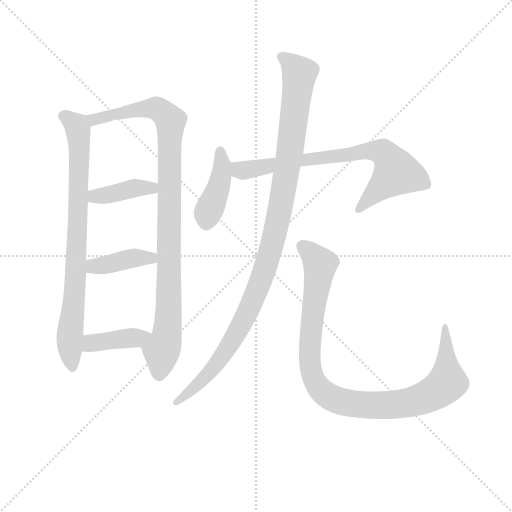
t = 0.00 s
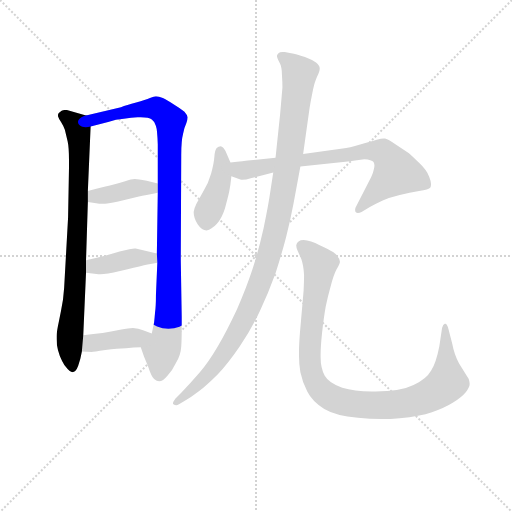
t = 1.49 s
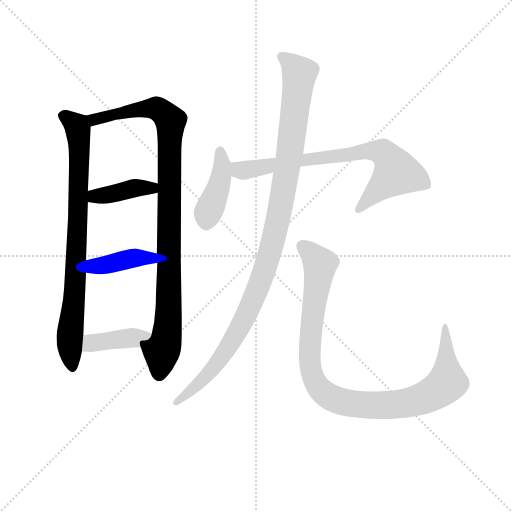
t = 2.98 s
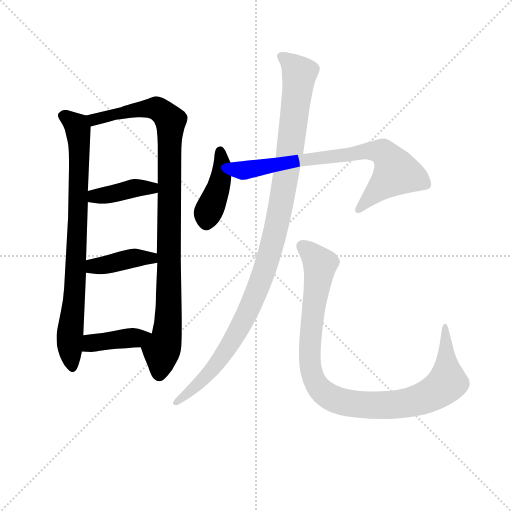
t = 4.47 s
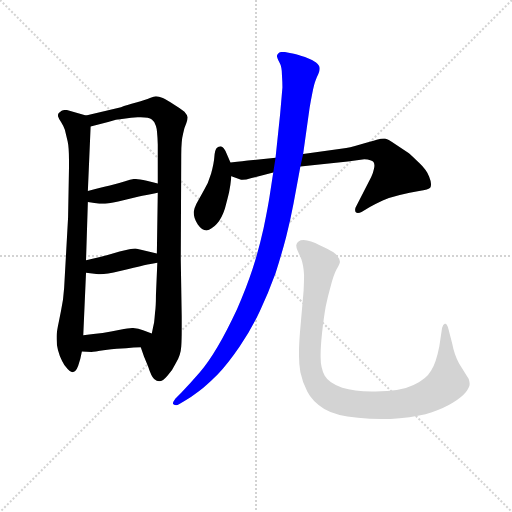
t = 5.96 s
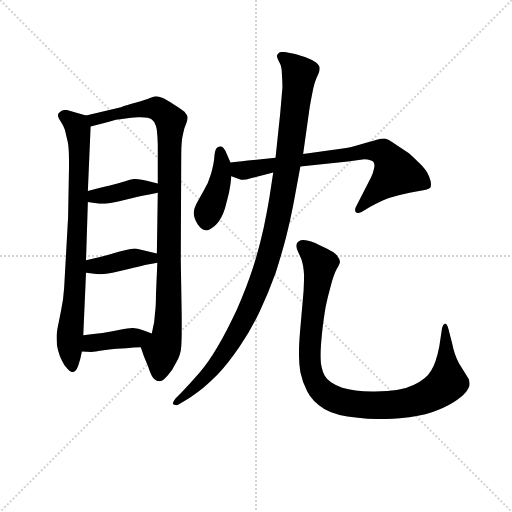
t = 7.45 s

The animated SVG that drew these frames (rendered in a browser with its animation timeline set to each time). Animation: 9 CSS @keyframes rules; one cycle of 7.45 s.

<svg version="1.1" viewBox="0 0 1024 1024" xmlns="http://www.w3.org/2000/svg">
  <g stroke="lightgray" stroke-dasharray="1,1" stroke-width="1" transform="scale(4, 4)">
    <line x1="0" y1="0" x2="256" y2="256"></line>
    <line x1="256" y1="0" x2="0" y2="256"></line>
    <line x1="128" y1="0" x2="128" y2="256"></line>
    <line x1="0" y1="128" x2="256" y2="128"></line>
  </g>
<g transform="scale(0.92, -0.92) translate(60, -900)">
   <style type="text/css">
    @keyframes keyframes0 {
      from {
       stroke: blue;
       stroke-dashoffset: 822;
       stroke-width: 128;
       }
       73% {
       animation-timing-function: step-end;
       stroke: blue;
       stroke-dashoffset: 0;
       stroke-width: 128;
       }
       to {
       stroke: black;
       stroke-width: 1024;
       }
       }
       #make-me-a-hanzi-animation-0 {
         animation: keyframes0 0.918945s both;
         animation-delay: 0.000000s;
         animation-timing-function: linear;
       }
    @keyframes keyframes1 {
      from {
       stroke: blue;
       stroke-dashoffset: 1000;
       stroke-width: 128;
       }
       76% {
       animation-timing-function: step-end;
       stroke: blue;
       stroke-dashoffset: 0;
       stroke-width: 128;
       }
       to {
       stroke: black;
       stroke-width: 1024;
       }
       }
       #make-me-a-hanzi-animation-1 {
         animation: keyframes1 1.063802s both;
         animation-delay: 0.918945s;
         animation-timing-function: linear;
       }
    @keyframes keyframes2 {
      from {
       stroke: blue;
       stroke-dashoffset: 397;
       stroke-width: 128;
       }
       56% {
       animation-timing-function: step-end;
       stroke: blue;
       stroke-dashoffset: 0;
       stroke-width: 128;
       }
       to {
       stroke: black;
       stroke-width: 1024;
       }
       }
       #make-me-a-hanzi-animation-2 {
         animation: keyframes2 0.573079s both;
         animation-delay: 1.982747s;
         animation-timing-function: linear;
       }
    @keyframes keyframes3 {
      from {
       stroke: blue;
       stroke-dashoffset: 403;
       stroke-width: 128;
       }
       57% {
       animation-timing-function: step-end;
       stroke: blue;
       stroke-dashoffset: 0;
       stroke-width: 128;
       }
       to {
       stroke: black;
       stroke-width: 1024;
       }
       }
       #make-me-a-hanzi-animation-3 {
         animation: keyframes3 0.577962s both;
         animation-delay: 2.555827s;
         animation-timing-function: linear;
       }
    @keyframes keyframes4 {
      from {
       stroke: blue;
       stroke-dashoffset: 402;
       stroke-width: 128;
       }
       57% {
       animation-timing-function: step-end;
       stroke: blue;
       stroke-dashoffset: 0;
       stroke-width: 128;
       }
       to {
       stroke: black;
       stroke-width: 1024;
       }
       }
       #make-me-a-hanzi-animation-4 {
         animation: keyframes4 0.577148s both;
         animation-delay: 3.133789s;
         animation-timing-function: linear;
       }
    @keyframes keyframes5 {
      from {
       stroke: blue;
       stroke-dashoffset: 419;
       stroke-width: 128;
       }
       58% {
       animation-timing-function: step-end;
       stroke: blue;
       stroke-dashoffset: 0;
       stroke-width: 128;
       }
       to {
       stroke: black;
       stroke-width: 1024;
       }
       }
       #make-me-a-hanzi-animation-5 {
         animation: keyframes5 0.590983s both;
         animation-delay: 3.710938s;
         animation-timing-function: linear;
       }
    @keyframes keyframes6 {
      from {
       stroke: blue;
       stroke-dashoffset: 756;
       stroke-width: 128;
       }
       71% {
       animation-timing-function: step-end;
       stroke: blue;
       stroke-dashoffset: 0;
       stroke-width: 128;
       }
       to {
       stroke: black;
       stroke-width: 1024;
       }
       }
       #make-me-a-hanzi-animation-6 {
         animation: keyframes6 0.865234s both;
         animation-delay: 4.301921s;
         animation-timing-function: linear;
       }
    @keyframes keyframes7 {
      from {
       stroke: blue;
       stroke-dashoffset: 1096;
       stroke-width: 128;
       }
       78% {
       animation-timing-function: step-end;
       stroke: blue;
       stroke-dashoffset: 0;
       stroke-width: 128;
       }
       to {
       stroke: black;
       stroke-width: 1024;
       }
       }
       #make-me-a-hanzi-animation-7 {
         animation: keyframes7 1.141927s both;
         animation-delay: 5.167155s;
         animation-timing-function: linear;
       }
    @keyframes keyframes8 {
      from {
       stroke: blue;
       stroke-dashoffset: 1004;
       stroke-width: 128;
       }
       77% {
       animation-timing-function: step-end;
       stroke: blue;
       stroke-dashoffset: 0;
       stroke-width: 128;
       }
       to {
       stroke: black;
       stroke-width: 1024;
       }
       }
       #make-me-a-hanzi-animation-8 {
         animation: keyframes8 1.067057s both;
         animation-delay: 6.309082s;
         animation-timing-function: linear;
       }
</style>
<path d="M 88.0 427.0 L 81.0 302.0 Q 80.0 274.0 77.0 249.0 Q 73.0 225.0 68.0 201.0 Q 63.0 178.0 63.0 169.0 L 63.0 163.0 Q 63.0 150.0 66.0 139.0 Q 69.0 127.0 75.0 115.0 Q 80.0 104.0 87.0 98.0 Q 93.0 91.0 97.0 91.0 Q 105.0 91.0 110.0 105.0 Q 115.0 119.0 118.0 136.0 L 121.0 171.0 L 127.0 307.0 L 127.0 334.0 L 131.0 461.0 L 131.0 485.0 L 137.0 625.0 C 138.0 646.0 138.0 646.0 127.0 649.0 L 85.0 661.0 L 82.0 661.0 Q 78.0 661.0 74.0 659.0 Q 69.0 656.0 67.0 653.0 Q 66.0 651.0 66.0 649.0 Q 66.0 647.0 67.0 645.0 Q 68.0 641.0 73.0 634.0 Q 78.0 626.0 81.0 618.0 L 87.0 593.0 Q 90.0 580.0 90.0 551.0 L 90.0 536.0 L 88.0 427.0 Z" fill="lightgray"></path> 
<path d="M 246.0 145.0 L 253.0 125.0 L 262.0 103.0 Q 269.0 81.0 275.0 76.0 Q 281.0 71.0 286.0 71.0 Q 294.0 71.0 304.0 83.0 Q 315.0 95.0 323.0 112.0 Q 333.0 129.0 334.0 147.0 Q 335.0 159.0 335.0 184.0 L 335.0 212.0 L 333.0 335.0 L 334.0 563.0 Q 334.0 594.0 338.0 609.0 Q 341.0 624.0 345.0 632.0 Q 348.0 640.0 348.0 645.0 Q 347.0 650.0 341.0 657.0 Q 333.0 664.0 318.0 673.0 Q 302.0 683.0 294.0 687.0 Q 285.0 691.0 279.0 691.0 Q 275.0 691.0 266.0 687.0 Q 257.0 683.0 236.0 677.0 Q 215.0 671.0 203.0 667.0 L 127.0 649.0 C 98.0 642.0 108.0 617.0 137.0 625.0 L 175.0 635.0 Q 192.0 641.0 209.0 642.0 Q 226.0 644.0 239.0 645.0 L 246.0 645.0 Q 264.0 645.0 270.0 640.0 Q 277.0 635.0 279.0 626.0 Q 282.0 618.0 283.0 586.0 L 283.0 501.0 L 283.0 481.0 L 281.0 349.0 L 282.0 329.0 L 279.0 258.0 Q 279.0 233.0 277.0 220.0 Q 276.0 207.0 275.0 199.0 Q 273.0 190.0 270.0 175.0 C 264.0 146.0 236.0 173.0 246.0 145.0 Z" fill="lightgray"></path> 
<path d="M 131.0 461.0 L 156.0 457.0 L 162.0 457.0 Q 174.0 457.0 197.0 462.0 L 242.0 473.0 Q 255.0 475.0 283.0 481.0 C 312.0 487.0 312.0 494.0 283.0 501.0 L 259.0 507.0 Q 239.0 511.0 233.0 511.0 Q 226.0 511.0 212.0 506.0 Q 197.0 501.0 179.0 497.0 Q 161.0 493.0 131.0 485.0 C 102.0 477.0 101.0 466.0 131.0 461.0 Z" fill="lightgray"></path> 
<path d="M 127.0 307.0 L 154.0 304.0 L 158.0 304.0 Q 171.0 304.0 201.0 311.0 Q 237.0 320.0 247.0 322.0 Q 257.0 325.0 282.0 329.0 C 312.0 334.0 310.0 342.0 281.0 349.0 L 235.0 360.0 L 233.0 360.0 Q 226.0 360.0 200.0 353.0 Q 171.0 344.0 127.0 334.0 C 98.0 327.0 97.0 310.0 127.0 307.0 Z" fill="lightgray"></path> 
<path d="M 118.0 136.0 L 139.0 135.0 Q 143.0 135.0 169.0 139.0 Q 196.0 143.0 214.0 143.0 Q 231.0 145.0 246.0 145.0 C 276.0 145.0 298.0 165.0 270.0 175.0 L 251.0 182.0 Q 241.0 186.0 229.0 187.0 Q 221.0 187.0 201.0 183.0 Q 181.0 179.0 163.0 176.0 Q 144.0 174.0 121.0 171.0 C 91.0 167.0 88.0 137.0 118.0 136.0 Z" fill="lightgray"></path> 
<path d="M 441.0 547.0 L 433.0 565.0 Q 427.0 581.0 420.0 582.0 Q 415.0 582.0 411.0 578.0 Q 407.0 573.0 406.0 559.0 Q 405.0 544.0 399.0 523.0 Q 393.0 502.0 383.0 486.0 L 367.0 457.0 Q 362.0 447.0 361.0 439.0 Q 361.0 425.0 370.0 412.0 Q 379.0 399.0 389.0 399.0 Q 400.0 401.0 411.0 413.0 Q 422.0 425.0 429.0 447.0 Q 435.0 469.0 438.0 482.0 Q 441.0 496.0 443.0 517.0 L 441.0 547.0 Z" fill="lightgray"></path> 
<path d="M 539.0 557.0 L 479.0 551.0 Q 473.0 550.0 441.0 547.0 C 411.0 544.0 415.0 528.0 443.0 517.0 L 464.0 509.0 L 467.0 509.0 Q 474.0 509.0 487.0 513.0 L 534.0 525.0 L 593.0 538.0 L 696.0 549.0 L 732.0 554.0 Q 748.0 553.0 752.0 548.0 Q 754.0 544.0 754.0 540.0 Q 754.0 537.0 753.0 533.0 Q 751.0 523.0 747.0 515.0 L 713.0 449.0 Q 712.0 446.0 712.0 444.0 Q 712.0 441.0 713.0 439.0 Q 715.0 437.0 718.0 437.0 Q 722.0 437.0 726.0 439.0 L 744.0 450.0 Q 757.0 457.0 772.0 464.0 Q 788.0 471.0 809.0 476.0 Q 831.0 482.0 851.0 485.0 Q 872.0 487.0 876.0 493.0 Q 877.0 496.0 877.0 500.0 Q 877.0 506.0 873.0 516.0 Q 867.0 531.0 851.0 546.0 Q 835.0 562.0 829.0 567.0 L 802.0 585.0 Q 781.0 599.0 777.0 599.0 L 774.0 599.0 Q 769.0 599.0 759.0 596.0 Q 747.0 592.0 723.0 586.0 Q 699.0 579.0 685.0 577.0 L 599.0 565.0 L 539.0 557.0 Z" fill="lightgray"></path> 
<path d="M 599.0 565.0 L 613.0 665.0 Q 615.0 678.0 619.0 698.0 Q 623.0 718.0 626.0 725.0 Q 629.0 733.0 632.0 739.0 Q 635.0 745.0 635.0 750.0 L 635.0 752.0 Q 635.0 757.0 627.0 764.0 Q 619.0 770.0 603.0 776.0 Q 587.0 781.0 579.0 783.0 Q 571.0 785.0 559.0 787.0 L 554.0 787.0 Q 548.0 787.0 546.0 785.0 Q 543.0 783.0 542.0 779.0 Q 542.0 775.0 547.0 765.0 Q 553.0 755.0 553.0 736.0 Q 554.0 721.0 554.0 710.0 Q 553.0 699.0 549.0 652.0 L 539.0 557.0 L 534.0 525.0 L 526.0 473.0 Q 523.0 453.0 513.0 404.0 Q 502.0 355.0 489.0 315.0 Q 476.0 275.0 455.0 227.0 Q 433.0 180.0 413.0 146.0 Q 393.0 112.0 374.0 90.0 Q 355.0 68.0 334.0 46.0 L 321.0 33.0 Q 316.0 26.0 316.0 23.0 Q 316.0 22.0 317.0 21.0 Q 320.0 19.0 323.0 19.0 Q 326.0 19.0 329.0 21.0 L 341.0 28.0 Q 356.0 37.0 373.0 50.0 Q 390.0 63.0 413.0 86.0 Q 435.0 109.0 461.0 147.0 Q 487.0 185.0 505.0 224.0 Q 523.0 262.0 539.0 306.0 Q 553.0 350.0 562.0 385.0 Q 571.0 420.0 578.0 457.0 L 593.0 538.0 L 599.0 565.0 Z" fill="lightgray"></path> 
<path d="M 895.0 147.0 Q 888.0 111.0 877.0 94.0 Q 867.0 76.0 839.0 63.0 Q 811.0 49.0 756.0 49.0 L 748.0 49.0 Q 710.0 49.0 684.0 57.0 Q 655.0 67.0 646.0 83.0 Q 637.0 100.0 637.0 123.0 L 637.0 130.0 Q 637.0 146.0 640.0 175.0 Q 644.0 211.0 648.0 233.0 Q 652.0 253.0 659.0 278.0 Q 665.0 302.0 672.0 315.0 Q 679.0 327.0 679.0 331.0 Q 679.0 337.0 675.0 341.0 Q 672.0 347.0 664.0 352.0 Q 655.0 358.0 635.0 367.0 Q 615.0 377.0 600.0 378.0 Q 593.0 378.0 589.0 375.0 Q 585.0 373.0 584.0 367.0 Q 584.0 361.0 587.0 355.0 L 595.0 337.0 Q 600.0 323.0 601.0 302.0 Q 601.0 289.0 600.0 268.0 L 592.0 176.0 Q 590.0 151.0 590.0 135.0 L 590.0 126.0 Q 590.0 107.0 593.0 91.0 Q 597.0 71.0 608.0 49.0 Q 619.0 27.0 645.0 11.0 Q 670.0 -4.0 718.0 -8.0 Q 744.0 -11.0 769.0 -11.0 Q 789.0 -11.0 809.0 -9.0 Q 853.0 -5.0 879.0 4.0 Q 906.0 13.0 925.0 25.0 Q 944.0 37.0 953.0 48.0 Q 961.0 58.0 961.0 65.0 Q 961.0 69.0 959.0 76.0 L 938.0 110.0 Q 928.0 127.0 923.0 153.0 L 915.0 184.0 Q 912.0 196.0 908.0 196.0 L 907.0 196.0 Q 903.0 195.0 901.0 187.0 L 895.0 147.0 Z" fill="lightgray"></path> 
      <clipPath id="make-me-a-hanzi-clip-0">
      <path d="M 88.0 427.0 L 81.0 302.0 Q 80.0 274.0 77.0 249.0 Q 73.0 225.0 68.0 201.0 Q 63.0 178.0 63.0 169.0 L 63.0 163.0 Q 63.0 150.0 66.0 139.0 Q 69.0 127.0 75.0 115.0 Q 80.0 104.0 87.0 98.0 Q 93.0 91.0 97.0 91.0 Q 105.0 91.0 110.0 105.0 Q 115.0 119.0 118.0 136.0 L 121.0 171.0 L 127.0 307.0 L 127.0 334.0 L 131.0 461.0 L 131.0 485.0 L 137.0 625.0 C 138.0 646.0 138.0 646.0 127.0 649.0 L 85.0 661.0 L 82.0 661.0 Q 78.0 661.0 74.0 659.0 Q 69.0 656.0 67.0 653.0 Q 66.0 651.0 66.0 649.0 Q 66.0 647.0 67.0 645.0 Q 68.0 641.0 73.0 634.0 Q 78.0 626.0 81.0 618.0 L 87.0 593.0 Q 90.0 580.0 90.0 551.0 L 90.0 536.0 L 88.0 427.0 Z" fill="lightgray"></path>
      </clipPath>
      <path clip-path="url(#make-me-a-hanzi-clip-0)" d="M 75.0 649.0 L 107.0 626.0 L 113.0 571.0 L 104.0 285.0 L 91.0 150.0 L 97.0 101.0 " fill="none" id="make-me-a-hanzi-animation-0" stroke-dasharray="694 1388" stroke-linecap="round"></path>

      <clipPath id="make-me-a-hanzi-clip-1">
      <path d="M 246.0 145.0 L 253.0 125.0 L 262.0 103.0 Q 269.0 81.0 275.0 76.0 Q 281.0 71.0 286.0 71.0 Q 294.0 71.0 304.0 83.0 Q 315.0 95.0 323.0 112.0 Q 333.0 129.0 334.0 147.0 Q 335.0 159.0 335.0 184.0 L 335.0 212.0 L 333.0 335.0 L 334.0 563.0 Q 334.0 594.0 338.0 609.0 Q 341.0 624.0 345.0 632.0 Q 348.0 640.0 348.0 645.0 Q 347.0 650.0 341.0 657.0 Q 333.0 664.0 318.0 673.0 Q 302.0 683.0 294.0 687.0 Q 285.0 691.0 279.0 691.0 Q 275.0 691.0 266.0 687.0 Q 257.0 683.0 236.0 677.0 Q 215.0 671.0 203.0 667.0 L 127.0 649.0 C 98.0 642.0 108.0 617.0 137.0 625.0 L 175.0 635.0 Q 192.0 641.0 209.0 642.0 Q 226.0 644.0 239.0 645.0 L 246.0 645.0 Q 264.0 645.0 270.0 640.0 Q 277.0 635.0 279.0 626.0 Q 282.0 618.0 283.0 586.0 L 283.0 501.0 L 283.0 481.0 L 281.0 349.0 L 282.0 329.0 L 279.0 258.0 Q 279.0 233.0 277.0 220.0 Q 276.0 207.0 275.0 199.0 Q 273.0 190.0 270.0 175.0 C 264.0 146.0 236.0 173.0 246.0 145.0 Z" fill="lightgray"></path>
      </clipPath>
      <path clip-path="url(#make-me-a-hanzi-clip-1)" d="M 136.0 646.0 L 144.0 640.0 L 250.0 664.0 L 280.0 665.0 L 311.0 637.0 L 306.0 205.0 L 286.0 85.0 " fill="none" id="make-me-a-hanzi-animation-1" stroke-dasharray="872 1744" stroke-linecap="round"></path>

      <clipPath id="make-me-a-hanzi-clip-2">
      <path d="M 131.0 461.0 L 156.0 457.0 L 162.0 457.0 Q 174.0 457.0 197.0 462.0 L 242.0 473.0 Q 255.0 475.0 283.0 481.0 C 312.0 487.0 312.0 494.0 283.0 501.0 L 259.0 507.0 Q 239.0 511.0 233.0 511.0 Q 226.0 511.0 212.0 506.0 Q 197.0 501.0 179.0 497.0 Q 161.0 493.0 131.0 485.0 C 102.0 477.0 101.0 466.0 131.0 461.0 Z" fill="lightgray"></path>
      </clipPath>
      <path clip-path="url(#make-me-a-hanzi-clip-2)" d="M 138.0 467.0 L 146.0 474.0 L 275.0 496.0 " fill="none" id="make-me-a-hanzi-animation-2" stroke-dasharray="269 538" stroke-linecap="round"></path>

      <clipPath id="make-me-a-hanzi-clip-3">
      <path d="M 127.0 307.0 L 154.0 304.0 L 158.0 304.0 Q 171.0 304.0 201.0 311.0 Q 237.0 320.0 247.0 322.0 Q 257.0 325.0 282.0 329.0 C 312.0 334.0 310.0 342.0 281.0 349.0 L 235.0 360.0 L 233.0 360.0 Q 226.0 360.0 200.0 353.0 Q 171.0 344.0 127.0 334.0 C 98.0 327.0 97.0 310.0 127.0 307.0 Z" fill="lightgray"></path>
      </clipPath>
      <path clip-path="url(#make-me-a-hanzi-clip-3)" d="M 135.0 314.0 L 143.0 322.0 L 232.0 340.0 L 268.0 340.0 L 274.0 334.0 " fill="none" id="make-me-a-hanzi-animation-3" stroke-dasharray="275 550" stroke-linecap="round"></path>

      <clipPath id="make-me-a-hanzi-clip-4">
      <path d="M 118.0 136.0 L 139.0 135.0 Q 143.0 135.0 169.0 139.0 Q 196.0 143.0 214.0 143.0 Q 231.0 145.0 246.0 145.0 C 276.0 145.0 298.0 165.0 270.0 175.0 L 251.0 182.0 Q 241.0 186.0 229.0 187.0 Q 221.0 187.0 201.0 183.0 Q 181.0 179.0 163.0 176.0 Q 144.0 174.0 121.0 171.0 C 91.0 167.0 88.0 137.0 118.0 136.0 Z" fill="lightgray"></path>
      </clipPath>
      <path clip-path="url(#make-me-a-hanzi-clip-4)" d="M 124.0 141.0 L 138.0 154.0 L 264.0 172.0 " fill="none" id="make-me-a-hanzi-animation-4" stroke-dasharray="274 548" stroke-linecap="round"></path>

      <clipPath id="make-me-a-hanzi-clip-5">
      <path d="M 441.0 547.0 L 433.0 565.0 Q 427.0 581.0 420.0 582.0 Q 415.0 582.0 411.0 578.0 Q 407.0 573.0 406.0 559.0 Q 405.0 544.0 399.0 523.0 Q 393.0 502.0 383.0 486.0 L 367.0 457.0 Q 362.0 447.0 361.0 439.0 Q 361.0 425.0 370.0 412.0 Q 379.0 399.0 389.0 399.0 Q 400.0 401.0 411.0 413.0 Q 422.0 425.0 429.0 447.0 Q 435.0 469.0 438.0 482.0 Q 441.0 496.0 443.0 517.0 L 441.0 547.0 Z" fill="lightgray"></path>
      </clipPath>
      <path clip-path="url(#make-me-a-hanzi-clip-5)" d="M 419.0 573.0 L 420.0 513.0 L 391.0 435.0 L 389.0 415.0 " fill="none" id="make-me-a-hanzi-animation-5" stroke-dasharray="291 582" stroke-linecap="round"></path>

      <clipPath id="make-me-a-hanzi-clip-6">
      <path d="M 539.0 557.0 L 479.0 551.0 Q 473.0 550.0 441.0 547.0 C 411.0 544.0 415.0 528.0 443.0 517.0 L 464.0 509.0 L 467.0 509.0 Q 474.0 509.0 487.0 513.0 L 534.0 525.0 L 593.0 538.0 L 696.0 549.0 L 732.0 554.0 Q 748.0 553.0 752.0 548.0 Q 754.0 544.0 754.0 540.0 Q 754.0 537.0 753.0 533.0 Q 751.0 523.0 747.0 515.0 L 713.0 449.0 Q 712.0 446.0 712.0 444.0 Q 712.0 441.0 713.0 439.0 Q 715.0 437.0 718.0 437.0 Q 722.0 437.0 726.0 439.0 L 744.0 450.0 Q 757.0 457.0 772.0 464.0 Q 788.0 471.0 809.0 476.0 Q 831.0 482.0 851.0 485.0 Q 872.0 487.0 876.0 493.0 Q 877.0 496.0 877.0 500.0 Q 877.0 506.0 873.0 516.0 Q 867.0 531.0 851.0 546.0 Q 835.0 562.0 829.0 567.0 L 802.0 585.0 Q 781.0 599.0 777.0 599.0 L 774.0 599.0 Q 769.0 599.0 759.0 596.0 Q 747.0 592.0 723.0 586.0 Q 699.0 579.0 685.0 577.0 L 599.0 565.0 L 539.0 557.0 Z" fill="lightgray"></path>
      </clipPath>
      <path clip-path="url(#make-me-a-hanzi-clip-6)" d="M 451.0 540.0 L 469.0 530.0 L 734.0 572.0 L 772.0 570.0 L 802.0 525.0 L 717.0 442.0 " fill="none" id="make-me-a-hanzi-animation-6" stroke-dasharray="628 1256" stroke-linecap="round"></path>

      <clipPath id="make-me-a-hanzi-clip-7">
      <path d="M 599.0 565.0 L 613.0 665.0 Q 615.0 678.0 619.0 698.0 Q 623.0 718.0 626.0 725.0 Q 629.0 733.0 632.0 739.0 Q 635.0 745.0 635.0 750.0 L 635.0 752.0 Q 635.0 757.0 627.0 764.0 Q 619.0 770.0 603.0 776.0 Q 587.0 781.0 579.0 783.0 Q 571.0 785.0 559.0 787.0 L 554.0 787.0 Q 548.0 787.0 546.0 785.0 Q 543.0 783.0 542.0 779.0 Q 542.0 775.0 547.0 765.0 Q 553.0 755.0 553.0 736.0 Q 554.0 721.0 554.0 710.0 Q 553.0 699.0 549.0 652.0 L 539.0 557.0 L 534.0 525.0 L 526.0 473.0 Q 523.0 453.0 513.0 404.0 Q 502.0 355.0 489.0 315.0 Q 476.0 275.0 455.0 227.0 Q 433.0 180.0 413.0 146.0 Q 393.0 112.0 374.0 90.0 Q 355.0 68.0 334.0 46.0 L 321.0 33.0 Q 316.0 26.0 316.0 23.0 Q 316.0 22.0 317.0 21.0 Q 320.0 19.0 323.0 19.0 Q 326.0 19.0 329.0 21.0 L 341.0 28.0 Q 356.0 37.0 373.0 50.0 Q 390.0 63.0 413.0 86.0 Q 435.0 109.0 461.0 147.0 Q 487.0 185.0 505.0 224.0 Q 523.0 262.0 539.0 306.0 Q 553.0 350.0 562.0 385.0 Q 571.0 420.0 578.0 457.0 L 593.0 538.0 L 599.0 565.0 Z" fill="lightgray"></path>
      </clipPath>
      <path clip-path="url(#make-me-a-hanzi-clip-7)" d="M 552.0 776.0 L 591.0 740.0 L 558.0 496.0 L 518.0 321.0 L 469.0 202.0 L 431.0 137.0 L 397.0 91.0 L 322.0 25.0 " fill="none" id="make-me-a-hanzi-animation-7" stroke-dasharray="968 1936" stroke-linecap="round"></path>

      <clipPath id="make-me-a-hanzi-clip-8">
      <path d="M 895.0 147.0 Q 888.0 111.0 877.0 94.0 Q 867.0 76.0 839.0 63.0 Q 811.0 49.0 756.0 49.0 L 748.0 49.0 Q 710.0 49.0 684.0 57.0 Q 655.0 67.0 646.0 83.0 Q 637.0 100.0 637.0 123.0 L 637.0 130.0 Q 637.0 146.0 640.0 175.0 Q 644.0 211.0 648.0 233.0 Q 652.0 253.0 659.0 278.0 Q 665.0 302.0 672.0 315.0 Q 679.0 327.0 679.0 331.0 Q 679.0 337.0 675.0 341.0 Q 672.0 347.0 664.0 352.0 Q 655.0 358.0 635.0 367.0 Q 615.0 377.0 600.0 378.0 Q 593.0 378.0 589.0 375.0 Q 585.0 373.0 584.0 367.0 Q 584.0 361.0 587.0 355.0 L 595.0 337.0 Q 600.0 323.0 601.0 302.0 Q 601.0 289.0 600.0 268.0 L 592.0 176.0 Q 590.0 151.0 590.0 135.0 L 590.0 126.0 Q 590.0 107.0 593.0 91.0 Q 597.0 71.0 608.0 49.0 Q 619.0 27.0 645.0 11.0 Q 670.0 -4.0 718.0 -8.0 Q 744.0 -11.0 769.0 -11.0 Q 789.0 -11.0 809.0 -9.0 Q 853.0 -5.0 879.0 4.0 Q 906.0 13.0 925.0 25.0 Q 944.0 37.0 953.0 48.0 Q 961.0 58.0 961.0 65.0 Q 961.0 69.0 959.0 76.0 L 938.0 110.0 Q 928.0 127.0 923.0 153.0 L 915.0 184.0 Q 912.0 196.0 908.0 196.0 L 907.0 196.0 Q 903.0 195.0 901.0 187.0 L 895.0 147.0 Z" fill="lightgray"></path>
      </clipPath>
      <path clip-path="url(#make-me-a-hanzi-clip-8)" d="M 598.0 364.0 L 636.0 325.0 L 619.0 212.0 L 613.0 120.0 L 627.0 66.0 L 655.0 38.0 L 712.0 21.0 L 775.0 19.0 L 842.0 28.0 L 873.0 40.0 L 913.0 71.0 L 908.0 189.0 " fill="none" id="make-me-a-hanzi-animation-8" stroke-dasharray="876 1752" stroke-linecap="round"></path>

</g>
</svg>
